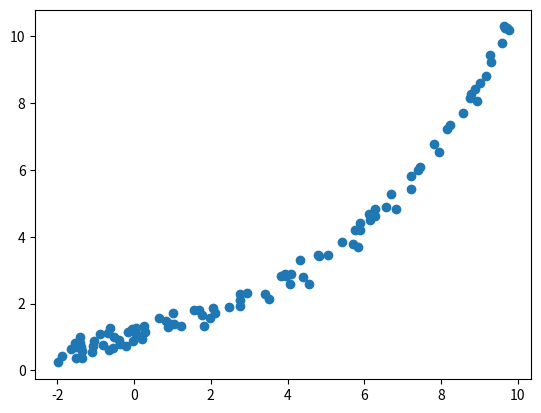

Generate this figure with matplotlib:
import numpy as np
import matplotlib.pyplot as plt

sigma = 0.2
xmin = -2
xmax = 10
n = 100
m = 0.234
c = 0.0543
X = np.random.rand(n, 1) * (xmax - xmin) + xmin
Y = np.exp(m * X + c)+np.random.randn(n, 1)*sigma
XY = np.concatenate((X, Y), 1)
np.savetxt("XY.csv", XY, delimiter=",")
plt.scatter(X, Y)
plt.show()
